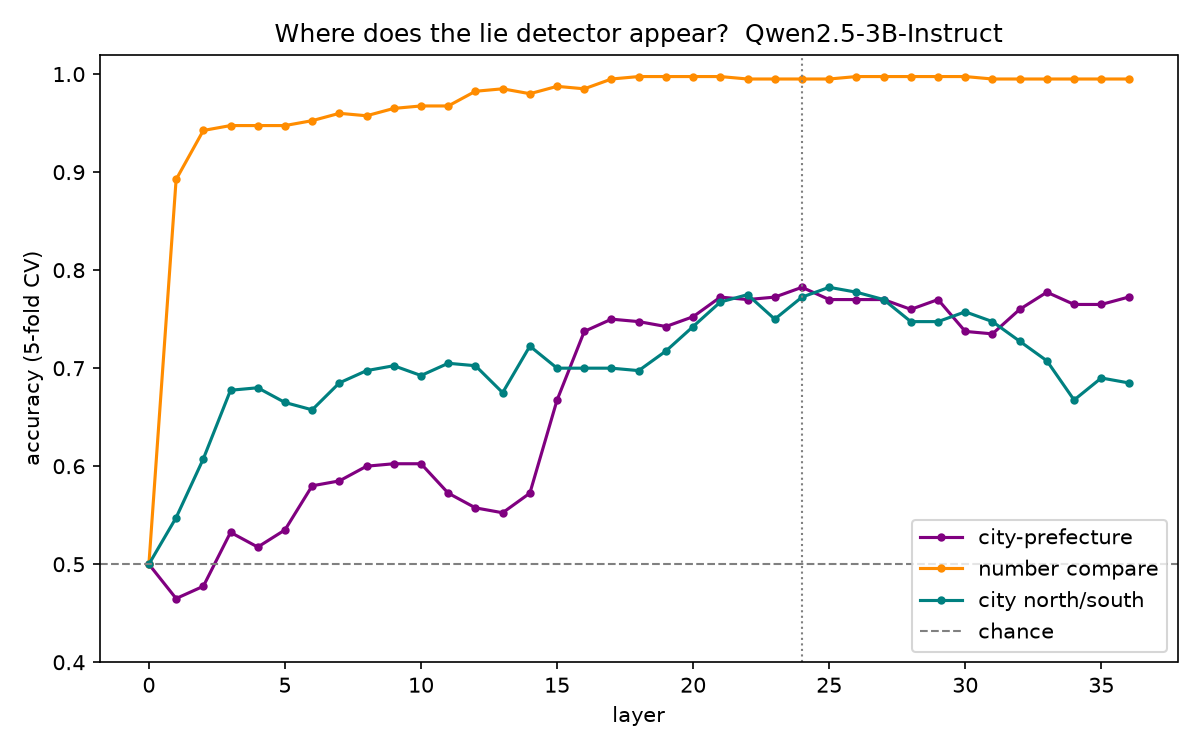

The data file committed next to this chart (first rows):
layer, acc_city_pref, deg_trueMean_falseMean_city_pref, acc_number, deg_trueMean_falseMean_number, acc_north, deg_trueMean_falseMean_north, deg_dir_city_pref_vs_number, deg_dir_city_pref_vs_north, deg_dir_number_vs_north, acc_mean
0, 0.5, 0.0, 0.5, 0.0, 0.5, 0.0, , , , 0.5
1, 0.465, 0.4997, 0.8925, 0.3795, 0.5475, 0.2901, 93.06, 91.49, 90.5, 0.635
2, 0.4775, 0.5162, 0.9425, 1.115, 0.6075, 0.3648, 92.83, 92.91, 93.03, 0.6758
3, 0.5325, 0.7003, 0.9475, 1.556, 0.6775, 0.6358, 90.66, 101.9, 93.03, 0.7192
4, 0.5175, 0.7247, 0.9475, 1.644, 0.68, 0.6513, 91.07, 101.4, 90.8, 0.715
5, 0.535, 0.7277, 0.9475, 1.568, 0.665, 0.6259, 91.63, 104.2, 88.85, 0.7158
6, 0.58, 0.7543, 0.9525, 1.678, 0.6575, 0.6364, 92.49, 107.4, 89.81, 0.73
7, 0.585, 0.8367, 0.96, 1.609, 0.685, 0.6507, 92.9, 102.4, 89.06, 0.7433
8, 0.6, 0.8332, 0.9575, 1.633, 0.6975, 0.6221, 94.49, 95.06, 97.5, 0.7517
9, 0.6025, 0.9471, 0.965, 2.165, 0.7025, 0.6591, 93.03, 100.5, 95.87, 0.7567
10, 0.6025, 0.9396, 0.9675, 2.2, 0.6925, 0.634, 91.31, 96.78, 94.55, 0.7542
11, 0.5725, 1.012, 0.9675, 2.134, 0.705, 0.6046, 90.02, 96.85, 93.29, 0.7483
12, 0.5575, 1.048, 0.9825, 2.214, 0.7025, 0.6123, 91.29, 94.29, 91.83, 0.7475
13, 0.5525, 1.014, 0.985, 2.361, 0.675, 0.5493, 92.43, 91.93, 92.52, 0.7375
14, 0.5725, 1.04, 0.98, 2.409, 0.7225, 0.5507, 92.18, 86.53, 91.31, 0.7583
15, 0.6675, 1.069, 0.9875, 2.322, 0.7, 0.5256, 94.05, 82.82, 89.22, 0.785
16, 0.7375, 1.712, 0.985, 2.52, 0.7, 0.5461, 93.13, 86.92, 88.92, 0.8075
17, 0.75, 2.069, 0.995, 2.785, 0.7, 0.5679, 90.08, 87.53, 91.79, 0.815
18, 0.7475, 2.301, 0.9975, 2.983, 0.6975, 0.5892, 91.94, 83.29, 90.92, 0.8142
19, 0.7425, 2.668, 0.9975, 3.228, 0.7175, 0.5954, 88.61, 86.04, 88.26, 0.8192
20, 0.7525, 2.689, 0.9975, 3.325, 0.7425, 0.6588, 89.85, 86.52, 86.87, 0.8308
21, 0.7725, 3.062, 0.9975, 3.488, 0.7675, 0.7418, 86.62, 81.6, 84.22, 0.8458
22, 0.77, 2.991, 0.995, 3.628, 0.775, 0.7751, 87.46, 80.85, 85.27, 0.8467
23, 0.7725, 2.877, 0.995, 3.459, 0.75, 0.71, 89.22, 81.73, 86.85, 0.8392
24, 0.7825, 2.679, 0.995, 3.01, 0.7725, 0.6389, 89.84, 81.85, 87.21, 0.85
25, 0.77, 2.858, 0.995, 3.044, 0.7825, 0.6358, 87, 79.06, 87.43, 0.8492
26, 0.77, 2.97, 0.9975, 2.984, 0.7775, 0.6218, 89.47, 78.02, 90.41, 0.8483
27, 0.77, 2.826, 0.9975, 3.031, 0.77, 0.6068, 86.95, 73.6, 89.83, 0.8458
28, 0.76, 2.851, 0.9975, 2.937, 0.7475, 0.6432, 83.92, 74.6, 91.23, 0.835
29, 0.77, 2.831, 0.9975, 2.846, 0.7475, 0.6918, 85.73, 76.17, 91.2, 0.8383
30, 0.7375, 2.822, 0.9975, 2.763, 0.7575, 0.7587, 87, 76.7, 89.58, 0.8308
31, 0.735, 2.437, 0.995, 2.254, 0.7475, 0.5915, 101.3, 69.55, 94.28, 0.8258
32, 0.76, 2.459, 0.995, 2.184, 0.7275, 0.8885, 98.75, 80.18, 93.34, 0.8275
33, 0.7775, 2.547, 0.995, 2.149, 0.7075, 1.161, 98.27, 86.82, 93.46, 0.8267
34, 0.765, 2.33, 0.995, 1.921, 0.6675, 1.252, 88.89, 87.57, 91.71, 0.8092
35, 0.765, 2.246, 0.995, 1.854, 0.69, 1.224, 89.3, 89.19, 91.48, 0.8167
36, 0.7725, 2.074, 0.995, 2.577, 0.685, 1.136, 84.28, 92.39, 88.38, 0.8175
